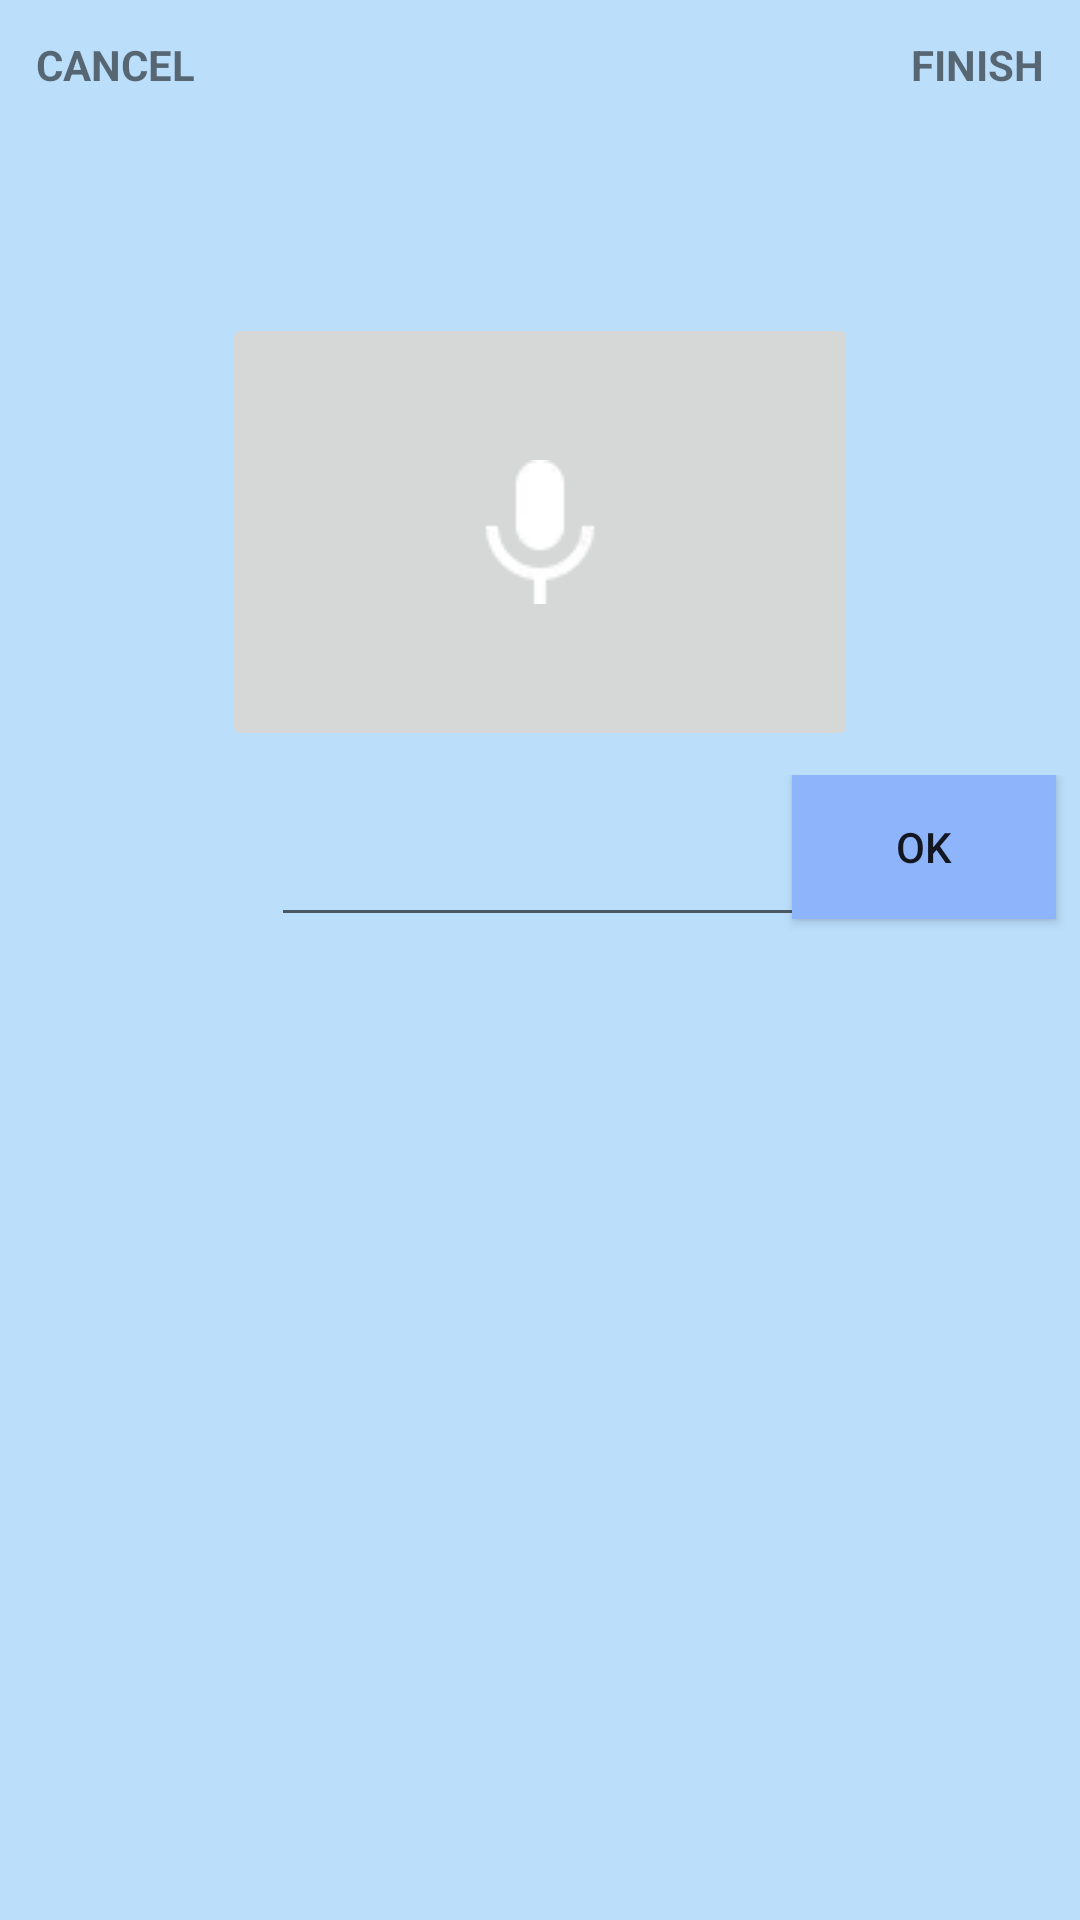

Reconstruct the res/layout file that produces this screen, plus the resources it refers to.
<!-- AndroidManifest.xml: application theme AppTheme -->
<!-- res/layout/speechtotext.xml -->
<?xml version="1.0" encoding="utf-8"?>
<RelativeLayout
    xmlns:android="http://schemas.android.com/apk/res/android"
    xmlns:app="http://schemas.android.com/apk/res-auto"
    xmlns:tools="http://schemas.android.com/tools"
    android:id="@+id/activity_main"
    android:layout_width="match_parent"
    android:layout_height="match_parent"
    android:background="@color/backgroundColor"
    tools:context="com.wanmoon.finwal.activity.SpeechToText">

        <RelativeLayout
            android:layout_width="match_parent"
            android:layout_height="wrap_content"
            android:id="@+id/relative1"
            android:layout_alignParentTop="true">

                <TextView
                    android:id="@+id/textViewCancel"
                    android:layout_width="wrap_content"
                    android:layout_height="wrap_content"
                    android:text="CANCEL"
                    android:textStyle="bold"
                    android:paddingBottom="12dp"
                    android:paddingEnd="12dp"
                    android:paddingLeft="12dp"
                    android:paddingRight="12dp"
                    android:paddingStart="12dp"
                    android:paddingTop="12dp"
                    android:layout_alignParentLeft="true"/>


                <TextView
                    android:id="@+id/textViewFinish"
                    android:layout_width="wrap_content"
                    android:layout_height="wrap_content"
                    android:onClick="sendMessage"
                    android:text="FINISH"
                    android:textStyle="bold"
                    android:paddingBottom="12dp"
                    android:paddingEnd="12dp"
                    android:paddingLeft="12dp"
                    android:paddingRight="12dp"
                    android:paddingStart="12dp"
                    android:paddingTop="12dp"
                    android:layout_alignParentRight="true" />

        </RelativeLayout>

        <RelativeLayout
            android:layout_width="match_parent"
            android:layout_height="wrap_content"
            android:id="@+id/relative2"
            android:layout_below="@+id/relative1">

                <TextView
                    android:id="@+id/textViewEmpty"
                    android:layout_width="wrap_content"
                    android:layout_height="wrap_content"
                    android:text="CANCEL"
                    android:textSize="40dp"
                    android:textStyle="bold"
                    android:visibility="invisible"/>


        </RelativeLayout>

        <RelativeLayout
            android:layout_width="match_parent"
            android:layout_height="wrap_content"
            android:id="@+id/relative3"
            android:layout_below="@+id/relative2">

                <ImageButton
                    android:id="@+id/imageButton"
                    android:gravity="center"
                    android:layout_width="213dp"
                    android:layout_height="146dp"
                    android:onClick="imageButton"
                    android:src="@drawable/ic_microphone"
                    android:layout_marginStart="73dp"
                    android:layout_marginEnd="75dp"
                    android:layout_marginTop="8dp"
                    android:layout_marginBottom="8dp"
                    android:layout_marginLeft="73dp"
                    android:layout_marginRight="75dp"
                    android:layout_centerHorizontal="true"/>

        </RelativeLayout>

        <RelativeLayout
            android:layout_width="match_parent"
            android:layout_height="wrap_content"
            android:id="@+id/relative4"
            android:layout_below="@+id/relative3"
            android:layout_alignParentStart="true">

                <EditText
                    android:id="@+id/TvResult"
                    android:layout_width="179dp"
                    android:layout_height="46dp"
                    android:ems="10"
                    android:textAlignment="center"
                    android:inputType="textPersonName"
                    android:layout_marginStart="8dp"
                    android:layout_marginBottom="8dp"
                    android:layout_marginLeft="8dp"
                    android:layout_marginTop="8dp"
                    android:layout_marginRight="8dp"
                    android:layout_marginEnd="8dp"
                    android:layout_centerHorizontal="true"/>


                <Button
                    android:id="@+id/editOk"
                    android:layout_width="wrap_content"
                    android:layout_height="wrap_content"
                    android:layout_alignParentEnd="true"
                    android:layout_marginEnd="8dp"
                    android:layout_marginLeft="8dp"
                    android:layout_marginRight="8dp"
                    android:background="@color/buttonOk"
                    android:onClick="editOk"
                    android:text="OK" />
        </RelativeLayout>


        <RelativeLayout
            android:layout_width="match_parent"
            android:layout_height="wrap_content"
            android:id="@+id/relative5"
            android:layout_above="@+id/relative6"
            android:paddingBottom="10dp"
            android:paddingTop="10dp">


                <Button
                    android:id="@+id/buttonPlus"
                    android:layout_width="88dp"
                    android:layout_height="48dp"
                    android:layout_marginLeft="8dp"
                    android:layout_marginRight="8dp"
                    android:background="@drawable/round_button_green"
                    android:padding="5dp"
                    android:text="Income"
                    android:textStyle="bold"
                    android:visibility="invisible"
                    android:layout_alignParentTop="true"
                    android:layout_toStartOf="@+id/buttonMinus"
                    android:layout_marginEnd="14dp" />

                <Button
                    android:id="@+id/buttonMinus"
                    android:layout_width="88dp"
                    android:layout_height="48dp"
                    android:layout_marginLeft="8dp"
                    android:layout_marginRight="8dp"
                    android:layout_marginEnd="92dp"
                    android:background="@drawable/round_button_red"
                    android:padding="5dp"
                    android:text="Expense"
                    android:textStyle="bold"
                    android:visibility="invisible"
                    android:layout_alignParentTop="true"
                    android:layout_alignParentEnd="true" />
        </RelativeLayout>



        <RelativeLayout
            android:layout_width="match_parent"
            android:layout_height="wrap_content"
            android:id="@+id/relative6"
            android:layout_alignParentBottom="true"
            android:paddingTop="10dp"
            android:paddingBottom="10dp">

                <ImageView
                    android:id="@+id/imageViewFrame"
                    android:layout_width="match_parent"
                    android:layout_height="180dp"
                    android:layout_marginBottom="8dp"
                    android:layout_marginLeft="8dp"
                    android:layout_marginRight="8dp"
                    android:layout_marginTop="8dp"
                    android:visibility="invisible"
                    app:srcCompat="@drawable/frame" />



                <TextView
                    android:id="@+id/textViewTransaction"
                    android:layout_width="296dp"
                    android:layout_height="28dp"
                    android:layout_marginLeft="8dp"
                    android:layout_marginRight="8dp"
                    android:gravity="center"
                    android:text="Transaction : Choose income or expense "
                    android:textSize="18dp"
                    android:visibility="invisible"
                    android:layout_marginTop="27dp"
                    android:layout_alignTop="@+id/imageViewFrame"
                    android:layout_alignStart="@+id/textPrice" />

                <TextView
                    android:id="@+id/textViewCategories"
                    android:layout_width="296dp"
                    android:layout_height="28dp"
                    android:layout_marginLeft="8dp"
                    android:layout_marginRight="8dp"
                    android:gravity="center"
                    android:text="Categories : Type of transaction"
                    android:textSize="18dp"
                    android:visibility="invisible"
                    android:layout_marginTop="34dp"
                    android:layout_below="@+id/textViewTransaction"
                    android:layout_alignStart="@+id/textPrice" />

                <TextView
                    android:id="@+id/textPrice"
                    android:layout_width="296dp"
                    android:layout_height="28dp"
                    android:layout_marginLeft="8dp"
                    android:layout_marginRight="8dp"
                    android:gravity="center"
                    android:text="Price"
                    android:textSize="18dp"
                    android:ems="10"
                    android:visibility="invisible"
                    android:layout_alignBottom="@+id/imageViewFrame"
                    android:layout_centerHorizontal="true"
                    android:layout_marginBottom="14dp" />
        </RelativeLayout>




</RelativeLayout>
<!-- resources referenced by this layout -->
<resources>
  <color name="backgroundColor"> #bbdefb</color>
  <color name="buttonOk">#8eb4fb</color>
  <!-- drawable ic_microphone: webp bitmap (drawable, 688 bytes) -->
  <!-- drawable round_button_green (drawable) -->
  <?xml version="1.0" encoding="utf-8"?>
  <selector xmlns:android="http://schemas.android.com/apk/res/android">
      <item>
          <shape android:shape="rectangle">
              <solid android:color="@color/buttonColorGreen"/>
              
              <corners android:radius="30dp" />
          </shape>
      </item>
  </selector>
  <!-- drawable round_button_red (drawable) -->
  <?xml version="1.0" encoding="utf-8"?>
  <selector xmlns:android="http://schemas.android.com/apk/res/android">
      <item>
          <shape android:shape="rectangle">
              <solid android:color="@color/buttonColorRed"/>
              
              <corners android:radius="30dp" />
          </shape>
      </item>
  </selector>
  <style name="AppTheme" parent="Theme.AppCompat.Light.NoActionBar">
          
          <item name="android:actionBarStyle">@style/MyActionBar</item>
          
          <item name="actionBarStyle">@style/MyActionBar</item>
      </style>
  <color name="buttonColorGreen">#088A4B</color>
  <color name="buttonColorRed">#e54649</color>
  <style name="MyActionBar" parent="@style/Widget.AppCompat.Light.ActionBar.Solid.Inverse">
          <item name="android:background">@color/color_bg_actionbar</item>
  
          
          <item name="background">@color/color_bg_actionbar</item>
      </style>
  <color name="color_bg_actionbar">#3399cc</color>
</resources>
